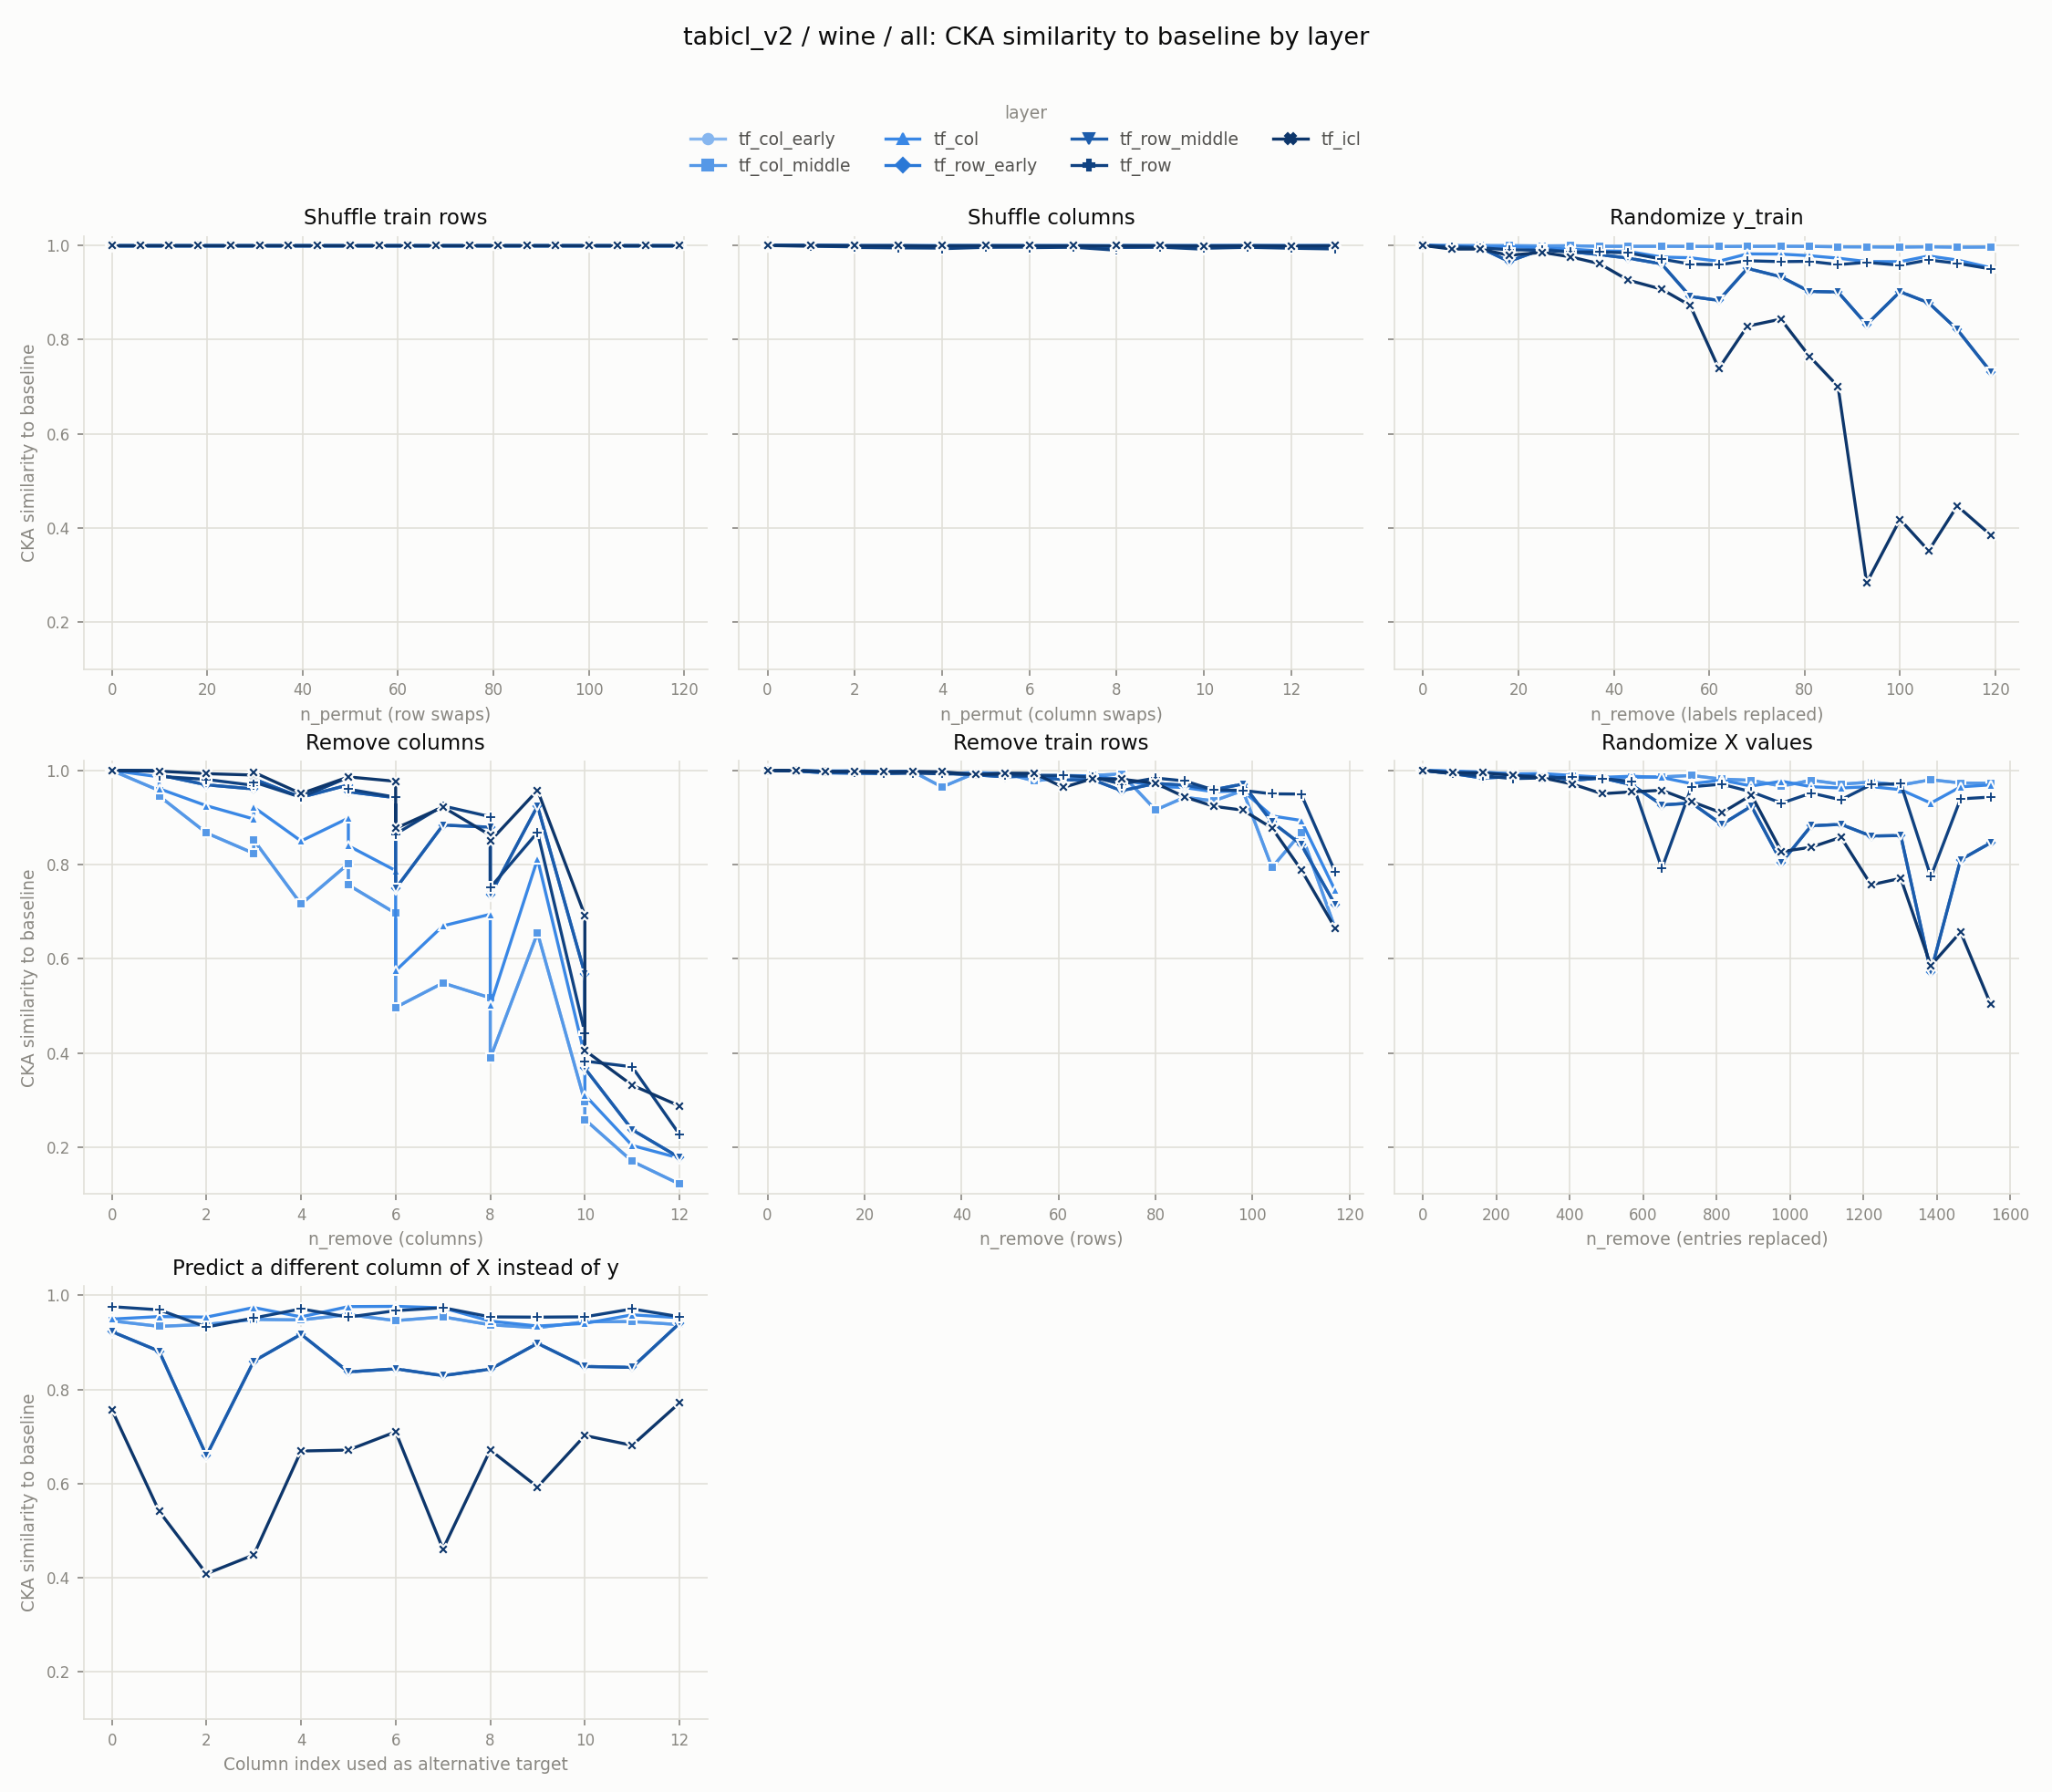

The table this chart was drawn from, first rows:
experiment, layer, level, value
row_shuffle, tf_col_early, 0, 1.0
row_shuffle, tf_col_early, 6, 1
row_shuffle, tf_col_early, 12, 1
row_shuffle, tf_col_early, 18, 1
row_shuffle, tf_col_early, 25, 1
row_shuffle, tf_col_early, 31, 1
row_shuffle, tf_col_early, 37, 1
row_shuffle, tf_col_early, 43, 1
row_shuffle, tf_col_early, 50, 1
row_shuffle, tf_col_early, 56, 1
row_shuffle, tf_col_early, 62, 1
row_shuffle, tf_col_early, 68, 1
row_shuffle, tf_col_early, 75, 1
row_shuffle, tf_col_early, 81, 1
row_shuffle, tf_col_early, 87, 1
row_shuffle, tf_col_early, 93, 1
row_shuffle, tf_col_early, 100, 1
row_shuffle, tf_col_early, 106, 1
row_shuffle, tf_col_early, 112, 1
row_shuffle, tf_col_early, 119, 1
col_shuffle, tf_col_early, 0, 1.0
col_shuffle, tf_col_early, 0, 1.0
col_shuffle, tf_col_early, 1, 1
col_shuffle, tf_col_early, 2, 0.9998
col_shuffle, tf_col_early, 2, 0.9998
col_shuffle, tf_col_early, 3, 0.9998
col_shuffle, tf_col_early, 4, 0.9997
col_shuffle, tf_col_early, 4, 0.9998
col_shuffle, tf_col_early, 5, 0.9997
col_shuffle, tf_col_early, 6, 0.9998
col_shuffle, tf_col_early, 6, 0.9998
col_shuffle, tf_col_early, 7, 0.9998
col_shuffle, tf_col_early, 8, 0.9997
col_shuffle, tf_col_early, 8, 0.9997
col_shuffle, tf_col_early, 9, 0.9996
col_shuffle, tf_col_early, 10, 0.9997
col_shuffle, tf_col_early, 10, 0.9998
col_shuffle, tf_col_early, 11, 0.9996
col_shuffle, tf_col_early, 12, 0.9998
col_shuffle, tf_col_early, 13, 0.9997
random_labels, tf_col_early, 0, 1.0
random_labels, tf_col_early, 6, 0.9997
random_labels, tf_col_early, 12, 0.9998
random_labels, tf_col_early, 18, 0.9996
random_labels, tf_col_early, 25, 0.9991
random_labels, tf_col_early, 31, 0.9994
random_labels, tf_col_early, 37, 0.9982
random_labels, tf_col_early, 43, 0.9981
random_labels, tf_col_early, 50, 0.9981
random_labels, tf_col_early, 56, 0.998
random_labels, tf_col_early, 62, 0.9977
random_labels, tf_col_early, 68, 0.998
random_labels, tf_col_early, 75, 0.9982
random_labels, tf_col_early, 81, 0.998
random_labels, tf_col_early, 87, 0.9971
random_labels, tf_col_early, 93, 0.997
random_labels, tf_col_early, 100, 0.9965
random_labels, tf_col_early, 106, 0.9972
random_labels, tf_col_early, 112, 0.9963
random_labels, tf_col_early, 119, 0.9967
... 871 more rows
